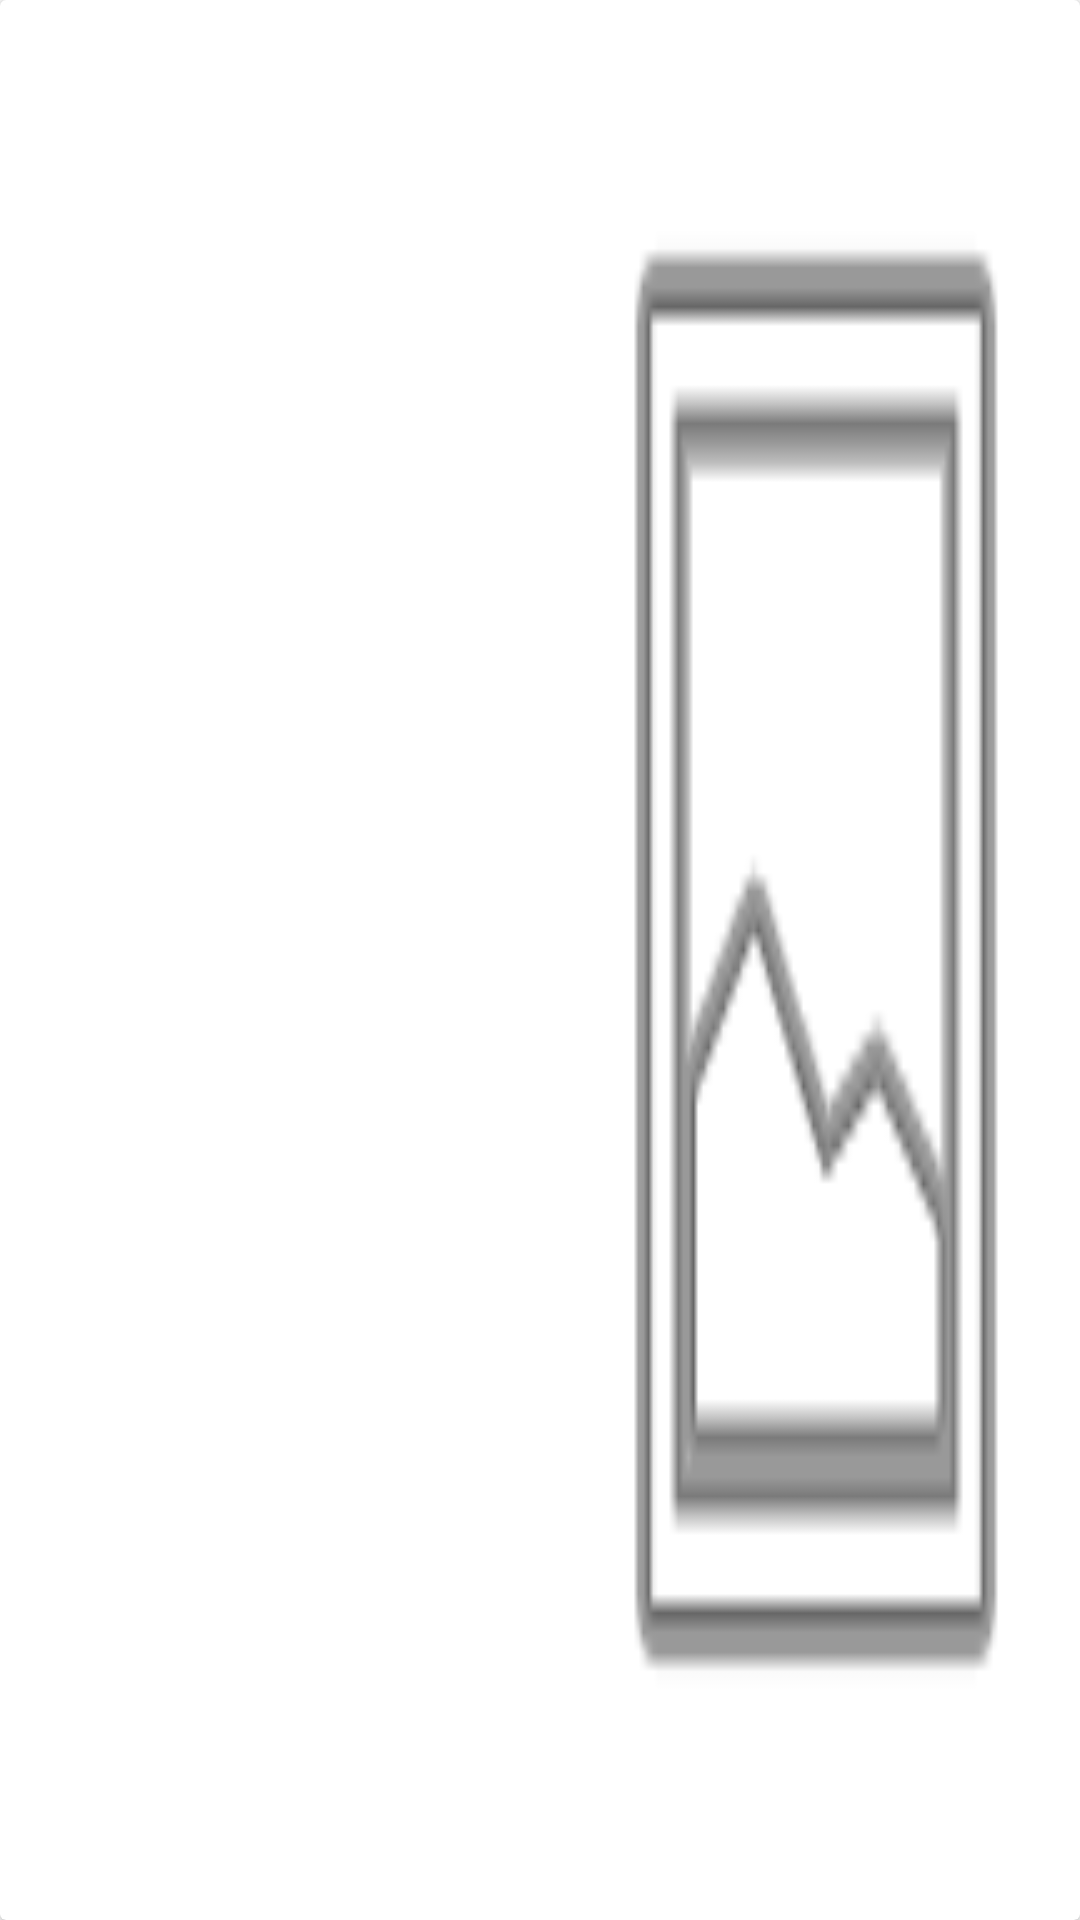

This screen was rendered from an Android layout file. Write that file and the resources it references.
<!-- AndroidManifest.xml: application theme Theme.MTGCompanionMobileApp -->
<!-- res/layout/card_card.xml -->
<?xml version="1.0" encoding="utf-8"?>
<androidx.cardview.widget.CardView xmlns:android="http://schemas.android.com/apk/res/android"
    xmlns:app="http://schemas.android.com/apk/res-auto"
    xmlns:tools="http://schemas.android.com/tools"
    android:layout_width="match_parent"
    android:layout_height="96dp"
    android:layout_marginBottom="8dp"
    android:elevation="24dp">

    <androidx.constraintlayout.widget.ConstraintLayout
        android:layout_width="match_parent"
        android:layout_height="match_parent">

        <TextView
            android:id="@+id/cardCardNameTxt"
            android:layout_width="0dp"
            android:layout_height="wrap_content"
            android:layout_marginStart="8dp"
            android:layout_marginTop="8dp"
            android:layout_marginEnd="16dp"
            android:textSize="12sp"
            app:layout_constraintBottom_toTopOf="@id/cardCardTypeTxt"
            app:layout_constraintEnd_toStartOf="@id/cardCardArtImgView"
            app:layout_constraintStart_toStartOf="parent"
            app:layout_constraintTop_toTopOf="parent"
            tools:text="A Title" />

        <ImageView
            android:id="@+id/cardCardArtImgView"
            android:layout_width="0dp"
            android:layout_height="0dp"
            android:layout_marginStart="8dp"
            android:layout_marginTop="8dp"
            android:layout_marginEnd="8dp"
            android:layout_marginBottom="8dp"
            android:scaleType="fitXY"
            app:layout_constraintBottom_toBottomOf="parent"
            app:layout_constraintEnd_toEndOf="parent"
            app:layout_constraintStart_toEndOf="@id/cardCardNameTxt"
            app:layout_constraintTop_toTopOf="parent"
            app:srcCompat="@android:drawable/ic_menu_gallery" />

        <TextView
            android:id="@+id/cardCardTypeTxt"
            android:layout_width="wrap_content"
            android:layout_height="wrap_content"
            android:layout_marginTop="4dp"
            android:textSize="8sp"
            app:layout_constraintBottom_toTopOf="@id/cardCardPowerToughnessTxt"
            app:layout_constraintEnd_toEndOf="@id/cardCardNameTxt"
            app:layout_constraintHorizontal_bias="0.0"
            app:layout_constraintStart_toStartOf="@id/cardCardNameTxt"
            app:layout_constraintTop_toBottomOf="@id/cardCardNameTxt"
            tools:text="A Type" />

        <TextView
            android:id="@+id/cardCardPowerToughnessTxt"
            android:layout_width="wrap_content"
            android:layout_height="wrap_content"
            android:layout_marginTop="4dp"
            android:textAlignment="center"
            android:textSize="8sp"
            app:layout_constraintBottom_toTopOf="@id/cardCardDescriptionTxt"
            app:layout_constraintStart_toStartOf="@id/cardCardNameTxt"
            app:layout_constraintTop_toBottomOf="@id/cardCardTypeTxt"
            tools:text="0/0" />

        <TextView
            android:id="@+id/cardCardCostTxt"
            android:layout_width="wrap_content"
            android:layout_height="wrap_content"
            android:textAlignment="center"
            android:textSize="8sp"
            app:layout_constraintEnd_toEndOf="@id/cardCardNameTxt"
            app:layout_constraintTop_toTopOf="@id/cardCardPowerToughnessTxt"
            tools:text="0/0/0/0/0/0" />

        <TextView
            android:id="@+id/cardCardDescriptionTxt"
            android:layout_width="0dp"
            android:layout_height="wrap_content"
            android:layout_marginTop="4dp"
            android:layout_marginBottom="8dp"
            android:maxHeight="32dp"
            android:textSize="10sp"
            app:layout_constraintBottom_toBottomOf="parent"
            app:layout_constraintEnd_toEndOf="@id/cardCardNameTxt"
            app:layout_constraintHorizontal_bias="0.0"
            app:layout_constraintStart_toStartOf="@id/cardCardNameTxt"
            app:layout_constraintTop_toBottomOf="@id/cardCardPowerToughnessTxt"
            tools:text="A Description" />

    </androidx.constraintlayout.widget.ConstraintLayout>

</androidx.cardview.widget.CardView>
<!-- resources referenced by this layout -->
<resources>
  <style name="Theme.MTGCompanionMobileApp" parent="Theme.MaterialComponents.DayNight.NoActionBar">
          
          <item name="colorPrimary">@color/colorAccent</item>
          <item name="colorPrimaryVariant">@color/colorPrimaryDark</item>
          <item name="colorOnPrimary">@color/white</item>
          
          <item name="colorSecondary">@color/teal_200</item>
          <item name="colorSecondaryVariant">@color/teal_700</item>
          <item name="colorOnSecondary">@color/black</item>
          
          <item name="android:statusBarColor">?attr/colorPrimaryVariant</item>
          
      </style>
  <color name="colorAccent">#FF3700B3</color>
  <color name="colorPrimaryDark">#000000</color>
  <color name="white">#FFFFFFFF</color>
  <color name="teal_200">#FF03DAC5</color>
  <color name="teal_700">#FF018786</color>
  <color name="black">#FF000000</color>
</resources>
